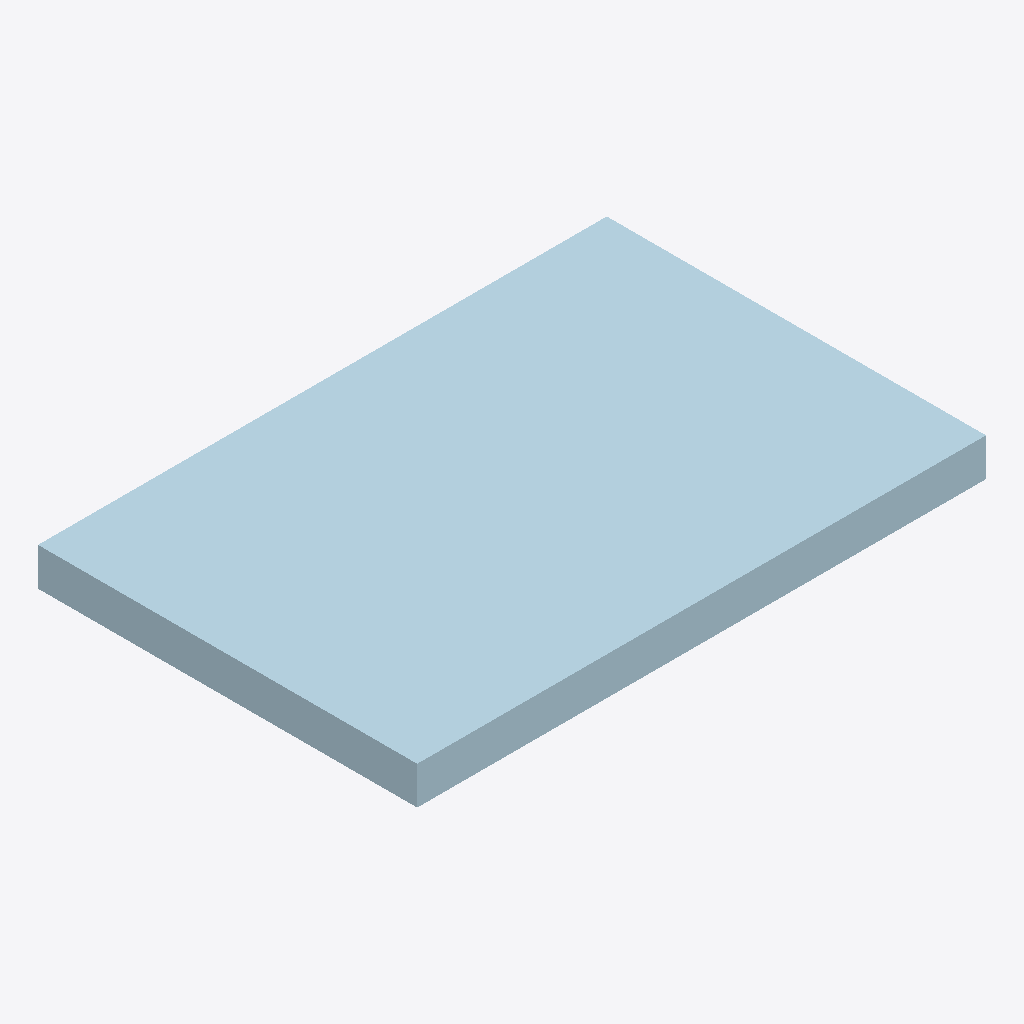
Isometric view of an IFC building model (IFC-SPF (STEP), schema IFC2X3, length unit millimetre), seen from the south-west, elements coloured by IFC class: 1 plate (pale blue).
Extent 0.030 m × 0.020 m × 0.002 m (x, y, z). Storeys (1): Undefined at 0.00 m. Elements (1): 1 IfcPlate.

HEADER;
FILE_DESCRIPTION(('ViewDefinition[CoordinationView_V2.0, QuantityTakeOffAddOnView]','ExchangeRequirement[Structural, SurfaceGeometry]','Option [BaseQuantities:On]','Option [GridExport:On]','Option [Assemblies:Off]','Option [Bolts:On]','Option [Rebars:On]','Option [PourObjects:Off]','Option [Welds:Off]','Option [SurfaceTreatments:On]','Option [LocationBy:0]','[4 more]'),'2;1');
FILE_NAME('5-2-A34_256.ifc','2026-03-10T08:04:06',('DESKTOP-NLV509P\\Ahmed'),('Structural Designer'),'IFC Parser version: 3.13.2','Tekla Structures 2023 Service Pack 8, IFC Export','');
FILE_SCHEMA(('IFC2X3'));
ENDSEC;
DATA;
#37=IFCPROJECT('39GDGDO0X7NfDGa6oCOuip',#5,'Undefined',$,$,$,$,(#11),#36);
#39=IFCSITE('3E6ZFVjiP4cfdjPgJlRYep',#5,'Undefined',$,$,#38,$,$,.ELEMENT.,$,$,$,$,$);
#41=IFCBUILDING('2EmkCt2ezCnhFDUcREOOsf',#5,'Undefined',$,$,#40,$,$,.ELEMENT.,$,$,$);
#43=IFCBUILDINGSTOREY('3gJPpYF7LCbf7I109fNVl5',#5,'Undefined',$,$,#42,$,$,.ELEMENT.,0.0);
#85=IFCPLATE('01oWDZvHT3sfsBBSTH9eD7',#44,'PLATE-2','PL2*20',$,#84,#79,'ID01ca0363-e517-43da-9d8b-2dc751268347');
ENDSEC;
